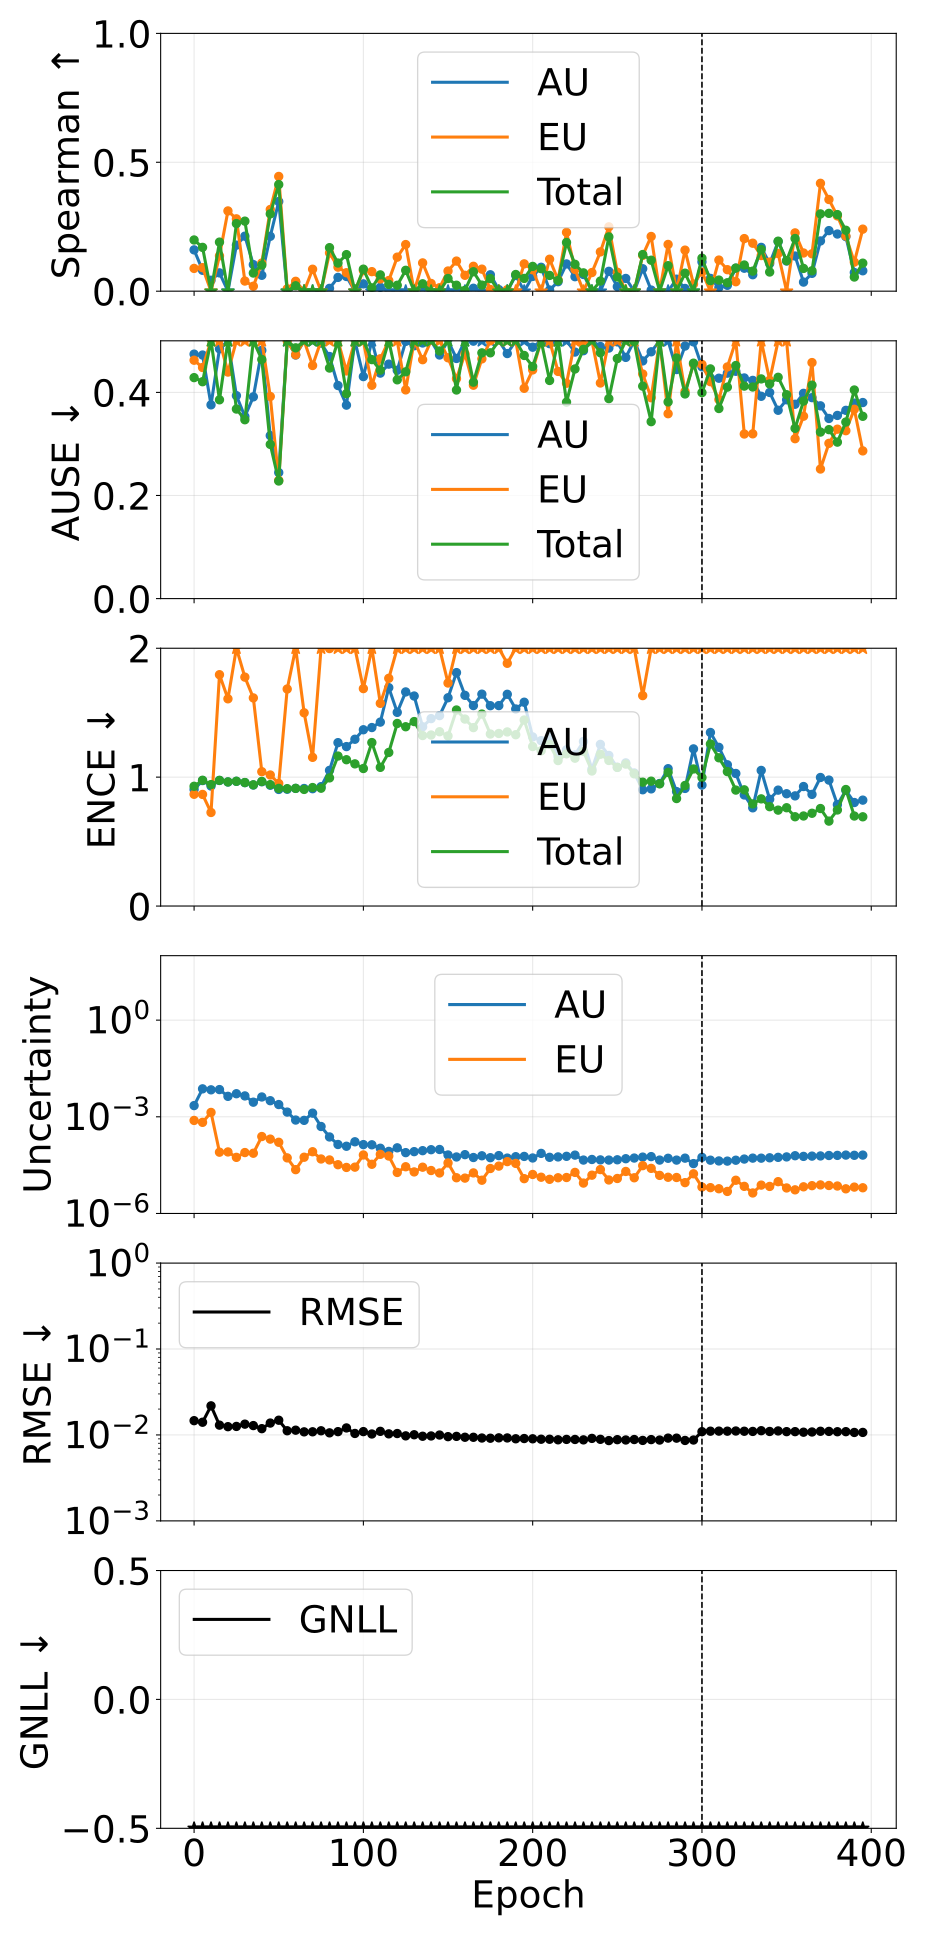

The table this chart was drawn from, first rows:
phase, source_epoch, epoch, pearson_aleatoric, pearson_epistemic, pearson_total, spearman_aleatoric, spearman_epistemic, spearman_total, ause_aleatoric, ause_epistemic, ause_total, ence_aleatoric, ence_epistemic, ence_total, magnitude_aleatoric, magnitude_epistemic, magnitude_total, rmse_e_atom, nll_energy
pretrain, 0, 0, 0.0433, 0.3304, 0.12, 0.1602, 0.08832, 0.1986, 0.4742, 0.4624, 0.4286, 0.904, 0.867, 0.929, 0.002225, 0.0007708, 0.002996, 0.01466, -1.951
pretrain, 5, 5, 0.05682, 0.09688, 0.1066, 0.08102, 0.09129, 0.1699, 0.4724, 0.4482, 0.4207, 0.9734, 0.8658, 0.9756, 0.007363, 0.0006724, 0.008035, 0.01406, -1.481
pretrain, 10, 10, 0.09783, -0.07404, -0.005225, 0.0424, -0.2832, -0.2763, 0.3758, 0.5238, 0.5101, 0.9311, 0.7259, 0.9422, 0.006861, 0.001366, 0.008227, 0.02182, -1.452
pretrain, 15, 15, 0.2398, -0.03505, 0.2718, 0.07096, 0.1371, 0.1903, 0.4845, 0.5847, 0.3856, 0.9742, 1.795, 0.9748, 0.006993, 7.975440071037922e-05, 0.007072, 0.01301, -1.545
pretrain, 20, 20, 0.1691, 0.03668, 0.2364, -0.2781, 0.3113, -0.2197, 0.7951, 0.4394, 0.6778, 0.9624, 1.608, 0.963, 0.004311, 8.114415062924049e-05, 0.004392, 0.01248, -1.778
pretrain, 25, 25, 0.2208, 0.03716, 0.2206, 0.1786, 0.2806, 0.2623, 0.3937, 0.5719, 0.3677, 0.9675, 2.153, 0.9679, 0.005197, 5.509641532010672e-05, 0.005252, 0.01257, -1.691
pretrain, 30, 30, 0.2714, 0.02253, 0.3425, 0.2134, 0.03931, 0.2717, 0.3532, 0.5354, 0.3469, 0.9574, 1.776, 0.9581, 0.004443, 7.763928524787447e-05, 0.004521, 0.01336, -1.761
pretrain, 35, 35, 0.2362, 0.1076, 0.3948, 0.103, 0.01925, 0.07035, 0.3913, 0.5298, 0.5103, 0.9389, 1.615, 0.9405, 0.002839, 7.400099622786809e-05, 0.002913, 0.01286, -1.972
pretrain, 40, 40, 0.256, -0.0436, 0.3003, 0.06162, 0.1091, 0.1011, 0.4817, 0.6108, 0.4637, 0.9641, 1.042, 0.9664, 0.004121, 0.000244, 0.004365, 0.01184, -1.782
pretrain, 45, 45, 0.2008, 0.2406, 0.2687, 0.2129, 0.3169, 0.2999, 0.3161, 0.392, 0.2991, 0.937, 1.017, 0.9419, 0.003157, 0.0002029, 0.00336, 0.01376, -1.902
pretrain, 50, 50, 0.2107, 0.3527, 0.2934, 0.3477, 0.4451, 0.4137, 0.2445, 0.2294, 0.2281, 0.9046, 0.9505, 0.9126, 0.002399, 0.0001618, 0.002561, 0.01484, -2.023
pretrain, 55, 55, 0.2231, 0.5146, 0.5464, -0.08666, 0.009019, -0.08715, 0.5654, 0.5, 0.565, 0.9061, 1.684, 0.9105, 0.001398, 5.307623692182036e-05, 0.001451, 0.01119, -2.308
pretrain, 60, 60, 0.2219, 0.5754, 0.5409, 0.03434, 0.0383, 0.02099, 0.4725, 0.4729, 0.4864, 0.9126, 3.367, 0.9129, 0.0007923, 2.2887754702034207e-05, 0.0008152, 0.01136, -2.564
pretrain, 65, 65, 0.103, 0.588, 0.4713, -0.119, -0.1055, -0.1382, 0.6009, 0.5822, 0.6033, 0.9119, 1.499, 0.9047, 0.000775, 5.5608054067409085e-05, 0.0008306, 0.01087, -2.564
pretrain, 70, 70, 0.05024, 0.5125, 0.5534, -0.2033, 0.08515, -0.04149, 0.6719, 0.4521, 0.507, 0.9103, 1.154, 0.9193, 0.001297, 8.230399158437512e-05, 0.00138, 0.01089, -2.334
pretrain, 75, 75, 0.1528, -0.1018, 0.06658, -0.00277, -0.1142, -0.04442, 0.4955, 0.9334, 0.5581, 0.9261, 2.9, 0.9141, 0.0004999, 4.9053993402902364e-05, 0.000549, 0.01119, -2.723
pretrain, 80, 80, 0.1897, 0.5018, 0.5386, 0.01093, 0.1485, 0.1688, 0.4696, 0.5327, 0.4472, 1.052, 1.997, 0.9942, 0.0002367, 4.57646166390426e-05, 0.0002825, 0.01058, -2.997
pretrain, 85, 85, 0.196, 0.2614, 0.3733, 0.05351, 0.09323, 0.1092, 0.4133, 0.739, 0.6271, 1.268, 3.285, 1.164, 0.0001382, 3.258237814550643e-05, 0.0001707, 0.01093, -3.12
pretrain, 90, 90, 0.2039, 0.4378, 0.543, 0.05697, 0.07153, 0.1418, 0.3752, 0.4415, 0.3974, 1.237, 3.695, 1.135, 0.0001218, 2.6801251765288924e-05, 0.0001486, 0.01207, -3.073
pretrain, 95, 95, 0.2014, 0.1568, 0.2257, -0.04407, -0.07151, -0.1012, 0.5109, 0.5267, 0.5363, 1.294, 2.675, 1.103, 0.0001676, 2.7373729451089884e-05, 0.000195, 0.01041, -3.1
pretrain, 100, 100, 0.2351, 0.3667, 0.4941, 0.02839, 0.07993, 0.08543, 0.4306, 0.6652, 0.55, 1.368, 1.687, 1.067, 0.000137, 6.535865206825477e-05, 0.0002024, 0.01094, -3.086
pretrain, 105, 105, 0.2303, 0.5872, 0.7384, -0.03356, 0.07575, 0.0128, 0.5031, 0.4138, 0.4635, 1.385, 2.182, 1.268, 0.0001351, 3.3604770332497815e-05, 0.0001687, 0.01026, -3.167
pretrain, 110, 110, 0.208, 0.2691, 0.3361, 0.01502, 0.04744, 0.06324, 0.4374, 0.4651, 0.4431, 1.427, 1.573, 1.076, 0.0001057, 6.837376910463129e-05, 0.000174, 0.01102, -3.112
pretrain, 115, 115, 0.2384, 0.1337, 0.2591, -0.02521, 0.04133, 0.02636, 0.4548, 0.6227, 0.5358, 1.694, 1.767, 1.191, 8.428494016643389e-05, 6.063724769527947e-05, 0.0001449, 0.0103, -3.166
pretrain, 120, 120, 0.2316, 0.2981, 0.5782, -0.04484, 0.132, 0.02295, 0.4427, 0.5941, 0.4243, 1.503, 4.704, 1.416, 0.0001089, 1.8733472964762276e-05, 0.0001276, 0.01039, -3.19
pretrain, 125, 125, 0.2424, 0.7843, 0.7306, -0.0149, 0.1808, 0.08098, 0.4989, 0.4048, 0.4398, 1.661, 2.271, 1.391, 7.719992249906483e-05, 2.8165135135120517e-05, 0.0001054, 0.009762, -3.33
pretrain, 130, 130, 0.2818, 0.4415, 0.5573, -0.09339, -0.1229, -0.1809, 0.4904, 0.5573, 0.6216, 1.629, 3.019, 1.431, 8.28687900644937e-05, 1.946027354744072e-05, 0.0001023, 0.01005, -3.287
pretrain, 135, 135, 0.2273, 0.8526, 0.667, 0.01199, 0.1097, 0.02866, 0.4958, 0.4634, 0.5016, 1.391, 2.423, 1.323, 8.885499830243941e-05, 2.7272112189316806e-05, 0.0001161, 0.009661, -3.322
pretrain, 140, 140, 0.2376, 0.5709, 0.457, -0.0594, 0.02997, -0.02103, 0.5669, 0.5013, 0.5739, 1.454, 2.939, 1.327, 9.519777463572239e-05, 2.151244571269446e-05, 0.0001167, 0.009735, -3.286
pretrain, 145, 145, 0.262, 0.5792, 0.687, -0.05531, 0.01345, -0.05469, 0.4725, 0.5353, 0.4803, 1.477, 3.693, 1.352, 9.669227285102304e-05, 1.8036969873049346e-05, 0.0001147, 0.009979, -3.277
pretrain, 150, 150, 0.2506, 0.7537, 0.7443, -0.003385, 0.07825, 0.04912, 0.5133, 0.4671, 0.5069, 1.616, 1.73, 1.32, 6.529054541230075e-05, 3.693298833268341e-05, 0.0001022, 0.009555, -3.379
pretrain, 155, 155, 0.2812, 0.7421, 0.6744, -0.06245, 0.1168, 0.02311, 0.4658, 0.4266, 0.4046, 1.811, 4.611, 1.521, 5.664480748346523e-05, 1.2835402128273968e-05, 6.948020991946298e-05, 0.009627, -3.421
pretrain, 160, 160, 0.2526, 0.7974, 0.7374, -0.01964, 0.06161, 0.003298, 0.5199, 0.4748, 0.5004, 1.635, 4.067, 1.451, 6.688500924015775e-05, 1.2504752433421817e-05, 7.93897616633221e-05, 0.009406, -3.42
pretrain, 165, 165, 0.2738, 0.3907, 0.5289, 0.0113, 0.09653, 0.07542, 0.4993, 0.4139, 0.4198, 1.555, 2.959, 1.384, 5.447759173322063e-05, 1.813887226483058e-05, 7.261646401856612e-05, 0.009395, -3.381
pretrain, 170, 170, 0.2921, 0.7529, 0.6218, -0.02132, 0.08548, 0.02357, 0.5129, 0.465, 0.4766, 1.644, 5.143, 1.489, 6.165183340203668e-05, 1.0758776833721012e-05, 7.24106100818958e-05, 0.009212, -3.442
pretrain, 175, 175, 0.2811, 0.7972, 0.7175, 0.06363, 0.006647, 0.049, 0.5113, 0.5, 0.4767, 1.554, 2.22, 1.335, 5.383503635232757e-05, 2.4829044384677034e-05, 7.866408046347236e-05, 0.009162, -3.451
pretrain, 180, 180, 0.2509, 0.7768, 0.7252, 0.006073, -0.1137, -0.05047, 0.5289, 0.542, 0.5367, 1.555, 2.035, 1.339, 6.245302703385627e-05, 2.948369875323129e-05, 9.193672582811739e-05, 0.009255, -3.424
pretrain, 185, 185, 0.3862, 0.7725, 0.7571, -0.02246, 0.005749, -0.04938, 0.4753, 0.55, 0.5575, 1.643, 1.883, 1.351, 5.2283236469602547e-05, 4.062888098603178e-05, 9.291211745563432e-05, 0.009232, -3.408
pretrain, 190, 190, 0.3504, 0.4667, 0.5621, 0.06098, -0.06319, 0.06473, 0.5063, 0.6775, 0.5432, 1.529, 2.207, 1.329, 5.7783940543518644e-05, 3.580264620223832e-05, 9.358658674575697e-05, 0.009027, -3.388
pretrain, 195, 195, 0.3395, 0.3997, 0.4485, -0.001046, 0.1059, 0.0495, 0.5241, 0.4079, 0.4716, 1.581, 4.865, 1.443, 5.8916793057136586e-05, 1.2025942516246638e-05, 7.094273552551509e-05, 0.009086, -3.417
pretrain, 200, 200, 0.5773, 0.6866, 0.7438, 0.0574, 0.08301, 0.09607, 0.4876, 0.4436, 0.4502, 1.312, 3.086, 1.237, 5.2687264870566885e-05, 1.620558296258936e-05, 6.889284765536028e-05, 0.009021, -3.527
pretrain, 205, 205, 0.5957, 0.8647, 0.7967, 0.09268, -0.02778, 0.08737, 0.5157, 0.602, 0.5199, 1.283, 3.727, 1.204, 7.315721373551672e-05, 1.33261371792786e-05, 8.648335095582516e-05, 0.008919, -3.502
pretrain, 210, 210, 0.6731, 0.7047, 0.7815, 0.004486, 0.124, 0.06107, 0.4945, 0.6999, 0.4231, 1.313, 5.863, 1.254, 5.5262146562931334e-05, 1.147310874323449e-05, 6.67352554531894e-05, 0.008914, -3.591
pretrain, 215, 215, 0.9157, 0.7676, 0.9221, 0.03675, 0.0438, 0.04131, 0.5039, 0.4406, 0.5475, 1.161, 2.75, 1.129, 5.68273974483206e-05, 1.281784427493064e-05, 6.964524168564055e-05, 0.008783, -3.635
pretrain, 220, 220, 0.6969, 0.5619, 0.7709, 0.1057, 0.2282, 0.189, 0.5004, 0.4177, 0.381, 1.212, 3.801, 1.181, 5.9314352967662566e-05, 1.3050648266286763e-05, 7.236500128865578e-05, 0.008876, -3.571
pretrain, 225, 225, 0.6314, 0.7077, 0.7627, 0.05616, 0.08442, 0.1043, 0.4782, 0.5904, 0.4454, 1.173, 3.084, 1.147, 6.462535734465206e-05, 1.8806111249870084e-05, 8.343146880650963e-05, 0.008862, -3.522
pretrain, 230, 230, 0.9123, 0.7599, 0.9259, 0.06472, -0.001408, 0.07101, 0.4808, 0.4924, 0.4834, 1.277, 5.067, 1.2, 4.53906414032077e-05, 8.773245981433148e-06, 5.4163887179491665e-05, 0.008766, -3.694
pretrain, 235, 235, 0.9276, 0.8888, 0.928, -0.0275, 0.07229, -0.01247, 0.5131, 0.5197, 0.5669, 1.062, 2.602, 1.048, 4.735328865419597e-05, 1.541608242719908e-05, 6.276937111900573e-05, 0.00912, -3.655
pretrain, 240, 240, 0.8061, 0.885, 0.8974, -0.002283, 0.1524, 0.03923, 0.489, 0.4182, 0.4769, 1.254, 2.217, 1.178, 4.5949479178140374e-05, 2.300893898326396e-05, 6.895841833920029e-05, 0.008897, -3.618
pretrain, 245, 245, 0.8981, 0.8215, 0.91, 0.07702, 0.2496, 0.2106, 0.4859, 0.5717, 0.3878, 1.168, 4.906, 1.129, 4.540119132292247e-05, 1.095330595093319e-05, 5.6354497212310905e-05, 0.008602, -3.706
pretrain, 250, 250, 0.9271, 0.8414, 0.9362, 0.01768, 0.07352, 0.05505, 0.498, 0.6341, 0.4655, 1.076, 4.436, 1.076, 4.631989023416685e-05, 1.2169732363510324e-05, 5.848962265238362e-05, 0.008816, -3.716
pretrain, 255, 255, 0.9243, 0.7824, 0.9259, 0.04938, -0.1445, -0.03374, 0.4679, 0.5833, 0.5164, 1.111, 2.651, 1.101, 5.001614750599265e-05, 2.0123232279456032e-05, 7.013937967603578e-05, 0.008739, -3.646
pretrain, 260, 260, 0.9259, 0.8812, 0.9334, -0.002897, -0.06351, -0.04503, 0.5104, 0.5147, 0.4983, 1.032, 3.585, 1.026, 5.243801375823901e-05, 1.280362851031171e-05, 6.524164241557429e-05, 0.008847, -3.688
pretrain, 265, 265, 0.9027, 0.8458, 0.9104, 0.0871, 0.1389, 0.1421, 0.461, 0.4357, 0.4121, 0.902, 1.633, 0.9608, 5.608683251128077e-05, 3.0444476305318058e-05, 8.653130870718593e-05, 0.008638, -3.611
pretrain, 270, 270, 0.9305, 0.8294, 0.9341, 0.004305, 0.2122, 0.1201, 0.4787, 0.3895, 0.3432, 0.909, 2.14, 0.9686, 5.8118531417409726e-05, 2.509651218352339e-05, 8.321504418902743e-05, 0.008831, -3.628
pretrain, 275, 275, 0.9234, 0.8929, 0.927, -0.0134, -0.09774, -0.06098, 0.5145, 0.5092, 0.5144, 0.9508, 2.327, 0.9479, 4.533965381727155e-05, 1.518978654058813e-05, 6.052944046043427e-05, 0.008724, -3.722
pretrain, 280, 280, 0.9221, 0.745, 0.9181, -0.007417, 0.1813, 0.09889, 0.5025, 0.3586, 0.3815, 1.066, 3.53, 1.037, 5.1556198960135136e-05, 1.3287762291489836e-05, 6.484396146703162e-05, 0.009191, -3.634
pretrain, 285, 285, 0.9267, 0.8671, 0.9234, 0.04658, -0.1884, -0.05649, 0.4443, 0.6097, 0.4667, 0.8877, 4.32, 0.8339, 4.528886497986181e-05, 1.3066757458689512e-05, 5.835562248983862e-05, 0.009181, -3.682
pretrain, 290, 290, 0.9265, 0.8662, 0.9265, 0.01051, 0.1592, 0.06989, 0.4898, 0.4017, 0.3969, 0.9124, 4.856, 0.9354, 5.2064068460507894e-05, 9.053048976549102e-06, 6.11171174507336e-05, 0.00863, -3.737
pretrain, 295, 295, 0.9212, 0.8873, 0.9337, -0.02466, 0.02763, -0.03174, 0.4979, 0.4546, 0.4566, 1.219, 2.058, 1.063, 3.528037957853245e-05, 1.7037514554342358e-05, 5.23178941260365e-05, 0.008733, -3.729
... 20 more rows
